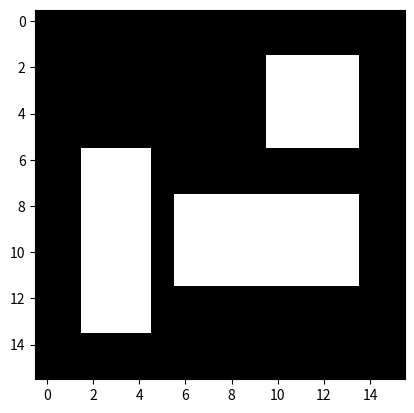

Generate this figure with matplotlib:
import numpy as np
import matplotlib.pyplot as plt


img = np.zeros((16, 16), dtype=int)
# Квадрат
img[2:6, 10:14] = 1
img[6:14, 2:5] = 1
img[8:12, 6:14] = 1

plt.imshow(img, cmap='gray')
plt.show()
